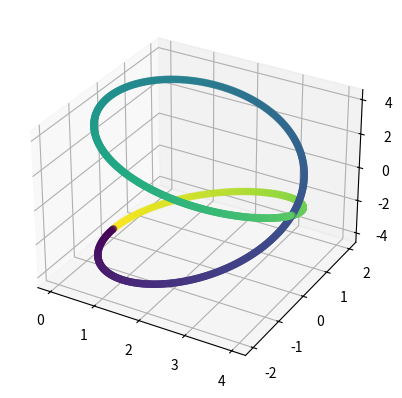

The matplotlib source for this figure:
"""
[redacted]
Purpose: To create a collection of functions for making families of curves and applying
random rotations/translations/deformations/reparameterizations to existing curves
"""

import numpy as np
import matplotlib.pyplot as plt
import scipy.interpolate as interp
import sys


###################################################
#           TOPC Utility Functions                #
###################################################

def getRandomRigidTransformation(dim, std, special = False):
    """
    Generate a random rotation matrix and translation
    Parameters
    ---------
    dim: int
        Dimension of the embedding
    std: float
        Standard deviation of coordinates in embedding (used to help
        place a translation)
    
    Returns
    -------
    R: ndarray(dim, dim)
        Rotation matrix
    T: ndarray(dim)
        Translation vector
    """
    #Make a random rotation matrix
    R = np.random.randn(dim, dim)
    R, S, V = np.linalg.svd(R)
    if special and np.linalg.det(R) < 0:
        idx = np.arange(R.shape[0])
        idx[0] = 1
        idx[1] = 0
        R = R[idx, :]
    T = 5*std*np.random.randn(dim)
    return R, T

def applyRandomRigidTransformation(X, special = False):
    """
    Randomly rigidly rotate and translate a time-ordered point cloud
    Parameters
    ---------
    X: ndarray(N, dim)
        Matrix representing a time-ordered point cloud
    special: boolean
        Whether to restrict to the special orthogonal group
        (no flips; determinant 1)
    :return Y: Nxd matrix representing transformed version of X
    """
    dim = X.shape[1]
    CM = np.mean(X, 0)
    X = X - CM
    R, T = getRandomRigidTransformation(dim, np.std(X))
    return CM[None, :] + np.dot(X, R) + T[None, :]

def smoothCurve(X, Fac):
    """
    Use splines to smooth the curve
    Parameters
    ----------
    X: ndarray(N, d)
        A matrix representing a time-ordered point cloud
    Fac: int
        Smoothing factor
    Returns
    -------
    Y: ndarray(N*Fac, d)
        An (NxFac)xd matrix of a smoothed, upsampled point cloud
    """
    NPoints = X.shape[0]
    dim = X.shape[1]
    idx = range(NPoints)
    idxx = np.linspace(0, NPoints, NPoints*Fac)
    Y = np.zeros((NPoints*Fac, dim))
    NPointsOut = 0
    for ii in range(dim):
        Y[:, ii] = interp.spline(idx, X[:, ii], idxx)
        #Smooth with box filter
        y = (0.5/Fac)*np.convolve(Y[:, ii], np.ones(Fac*2), mode='same')
        Y[0:len(y), ii] = y
        NPointsOut = len(y)
    Y = Y[0:NPointsOut-1, :]
    Y = Y[2*Fac:-2*Fac, :]
    return Y

###################################################
#               Curve Families                    #
###################################################

#Note: All function assume the parameterization is given
#in the interval [0, 1]

###########################################
##########  Arbitrary Dimensions   ########
###########################################
def makeRandomWalkCurve(res, NPoints, dim):
    """
    Make a random walk curve with "NPoints" in dimension "dim"
    Parameters
    ----------
    res: int
        An integer specifying the resolution of the random walk grid
    NPoints: int
        Number of points in the curve
    dim: int
        Dimension of the ambient Euclidean space of the curve
    Returns
    -------
    X: ndarray(NPoints, dim)
        The final point cloud
    """
    #Enumerate all neighbors in hypercube via base 3 counting between [-1, 0, 1]
    Neighbs = np.zeros((3**dim, dim))
    Neighbs[0, :] = -np.ones((1, dim))
    idx = 1
    for ii in range(1, 3**dim):
        N = np.copy(Neighbs[idx-1, :])
        N[0] += 1
        for kk in range(dim):
            if N[kk] > 1:
                N[kk] = -1
                N[kk+1] += 1
        Neighbs[idx, :] = N
        idx += 1
    #Exclude the neighbor that's in the same place
    Neighbs = Neighbs[np.sum(np.abs(Neighbs), 1) > 0, :]

    #Pick a random starting point
    X = np.zeros((NPoints, dim))
    X[0, :] = np.random.choice(res, dim)

    #Trace out a random path
    for ii in range(1, NPoints):
        prev = np.copy(X[ii-1, :])
        N = np.tile(prev, (Neighbs.shape[0], 1)) + Neighbs
        #Pick a random next point that is in bounds
        idx = np.sum(N > 0, 1) + np.sum(N < res, 1)
        N = N[idx == 2*dim, :]
        X[ii, :] = N[np.random.choice(N.shape[0], 1), :]
    return X


###########################################
##############   2D Curves   ##############
###########################################
def getLissajousCurve(a, b, pt, A = 1, B = 1, delta = 0):
    """
    Return the curve with
    x = Asin(at + delta)
    y = Bsin(bt)
    More info here
    https://mathworld.wolfram.com/LissajousCurve.html
    Parameters
    ----------
    a: int
        Radian frequency of first dimension
    b: int
        Radian frequency of second dimension
    pt: ndarray(N)
        The time parameters at which to sample these loops.  They
        will complete a loop on all intervals of length 1, and the
        principal loop occurs on [0, 1]
    A: int
        Amplitude of first sinusoid (default 1)
    B: int
        Amplitude of second sinusoid (default 2)
    delta: float
        Phase shift of first sinusoid (default 0)
    Returns
    -------
    X: ndarray(N, 2)
        The final sampled points
    """
    N = len(pt)
    t = 2*np.pi*pt
    X = np.zeros((N, 2))
    X[:, 0] = A*np.sin(a*t + delta)
    X[:, 1] = B*np.sin(b*t)
    return X

def get2DFigure8(pt):
    """
    Return a figure 8 curve parameterized on [0, 1]
    Parameters
    ----------
    pt: ndarray(N)
        The time parameters at which to sample the figure 8.
        It completes a loop on all intervals of length 1, and the
        principal loop occurs on [0, 1]
    Returns
    -------
    X: ndarray(N, 2)
        Point cloud in 2 dimensions
    """
    return getLissajousCurve(1, 2, pt)


def getPinchedCircle(pt):
    """
    Return a pinched circle paramterized on [0, 1]
    Parameters
    ----------
    pt: ndarray(N)
        The time parameters at which to sample the figure 8.
        It completes a loop on all intervals of length 1, and the
        principal loop occurs on [0, 1]
    Returns
    -------
    X: ndarray(N, 2)
        Point cloud in 2 dimensions
    """
    N = len(pt)
    t = 2*np.pi*pt
    X = np.zeros((N, 2))
    X[:, 0] = (1.5 + np.cos(2*t))*np.cos(t)
    X[:, 1] = (1.5 + np.cos(2*t))*np.sin(t)
    return X

def getEpicycloid(R, r, pt):
    """
    Return an epicycloid parameterized on [0, 1]
    More info here: https://en.wikipedia.org/wiki/Epicycloid
    Parameters
    ----------
    R: float
        Outer radius/frequency
    r: float
        Inner radius/frequency
    pt: ndarray(N)
        The time parameters at which to sample this curve
    Returns
    -------
    ndarray(N, 2)
        The sampled point cloud
    """
    N = len(pt)
    t = 2*np.pi*pt
    X = np.zeros((N, 2))
    X[:, 0] = (R+r)*np.cos(t) - r*np.cos(t*(R+r)/r)
    X[:, 1] = (R+r)*np.sin(t) - r*np.sin(t*(R+r)/r)
    return X

def getTschirnhausenCubic(a, pt):
    """
    Return the plane curve defined by the polar equation
    r = asec^3(theta/3), which makes a ribbon shape
    """
    N = len(pt)
    t = 5*(pt-0.5)
    X = np.zeros((N, 2))
    X[:, 0] = a*(1-3*t**2)
    X[:, 1] = a*t*(3-t**2)
    X = 2*X/np.max(np.abs(X))
    return X


###########################################
##############   3D Curves   ##############
###########################################

def getVivianiFigure8(a, pt):
    """
    Return the curve that results from the intersection of
    a sphere of radius 2a centered at the origin and a cylinder
    centered at (a, 0, 0) of radius a (the figure 8 I have is
    a 2D projection of this)
    Parameters
    ----------
    a: float
        Radius of the sphere
    pt: ndarray(N)
        The time parameters at which to sample this curve
    Returns
    -------
    X: ndarray(N, 3)
        The points sampled on the curve
    """
    N = len(pt)
    t = 4*np.pi*pt - np.pi
    X = np.zeros((N, 3))
    X[:, 0] = a*(1+np.cos(t))
    X[:, 1] = a*np.sin(t)
    X[:, 2] = 2*a*np.sin(t/2)
    return X


def getTorusKnot(p, q, pt):
    """
    Return a p-q torus not parameterized on [0, 1]
    Parameters
    ----------
    p: int
        Radian frequency around large torus loop
    q: int
        Radian frequency around small torus loop
    pt: ndarray(N)
        The time parameters at which to sample this curve
    Returns
    -------
    X: ndarray(N, 3)
        Points sampled on the curve
    """
    N = len(pt)
    t = 2*np.pi*pt
    X = np.zeros((N, 3))
    r = np.cos(q*t) + 2
    X[:, 0] = r*np.cos(p*t)
    X[:, 1] = r*np.sin(p*t)
    X[:, 2] = -np.sin(q*t)
    return X

def getConeHelix(c, NPeriods, pt):
    """
    Return a helix wrapped around a double ended cone
    Parameters
    ----------
    c: float
        Half the maximum radius of the cone on the interval [0, 1]
    NPeriods: int
        Number of times to wrap around the cones
    pt: ndarray(N)
        The time parameters at which to sample this curve
    Returns
    -------
    X: ndarray(N, 3)
        Points sampled on the curve
    """
    N = len(pt)
    t = NPeriods*2*np.pi*pt
    zt = c*(pt-0.5)
    r = zt
    X = np.zeros((N, 3))
    X[:, 0] = r*np.cos(t)
    X[:, 1] = r*np.sin(t)
    X[:, 2] = zt
    return X

if __name__ == '__main__':
    from mpl_toolkits.mplot3d import Axes3D
    t = np.linspace(0, 1, 1000)
    X = getVivianiFigure8(2, t)
    fig = plt.figure()
    ax = fig.add_subplot(111, projection='3d')
    ax.scatter(X[:, 0], X[:, 1], X[:, 2], c=t)
    plt.show()